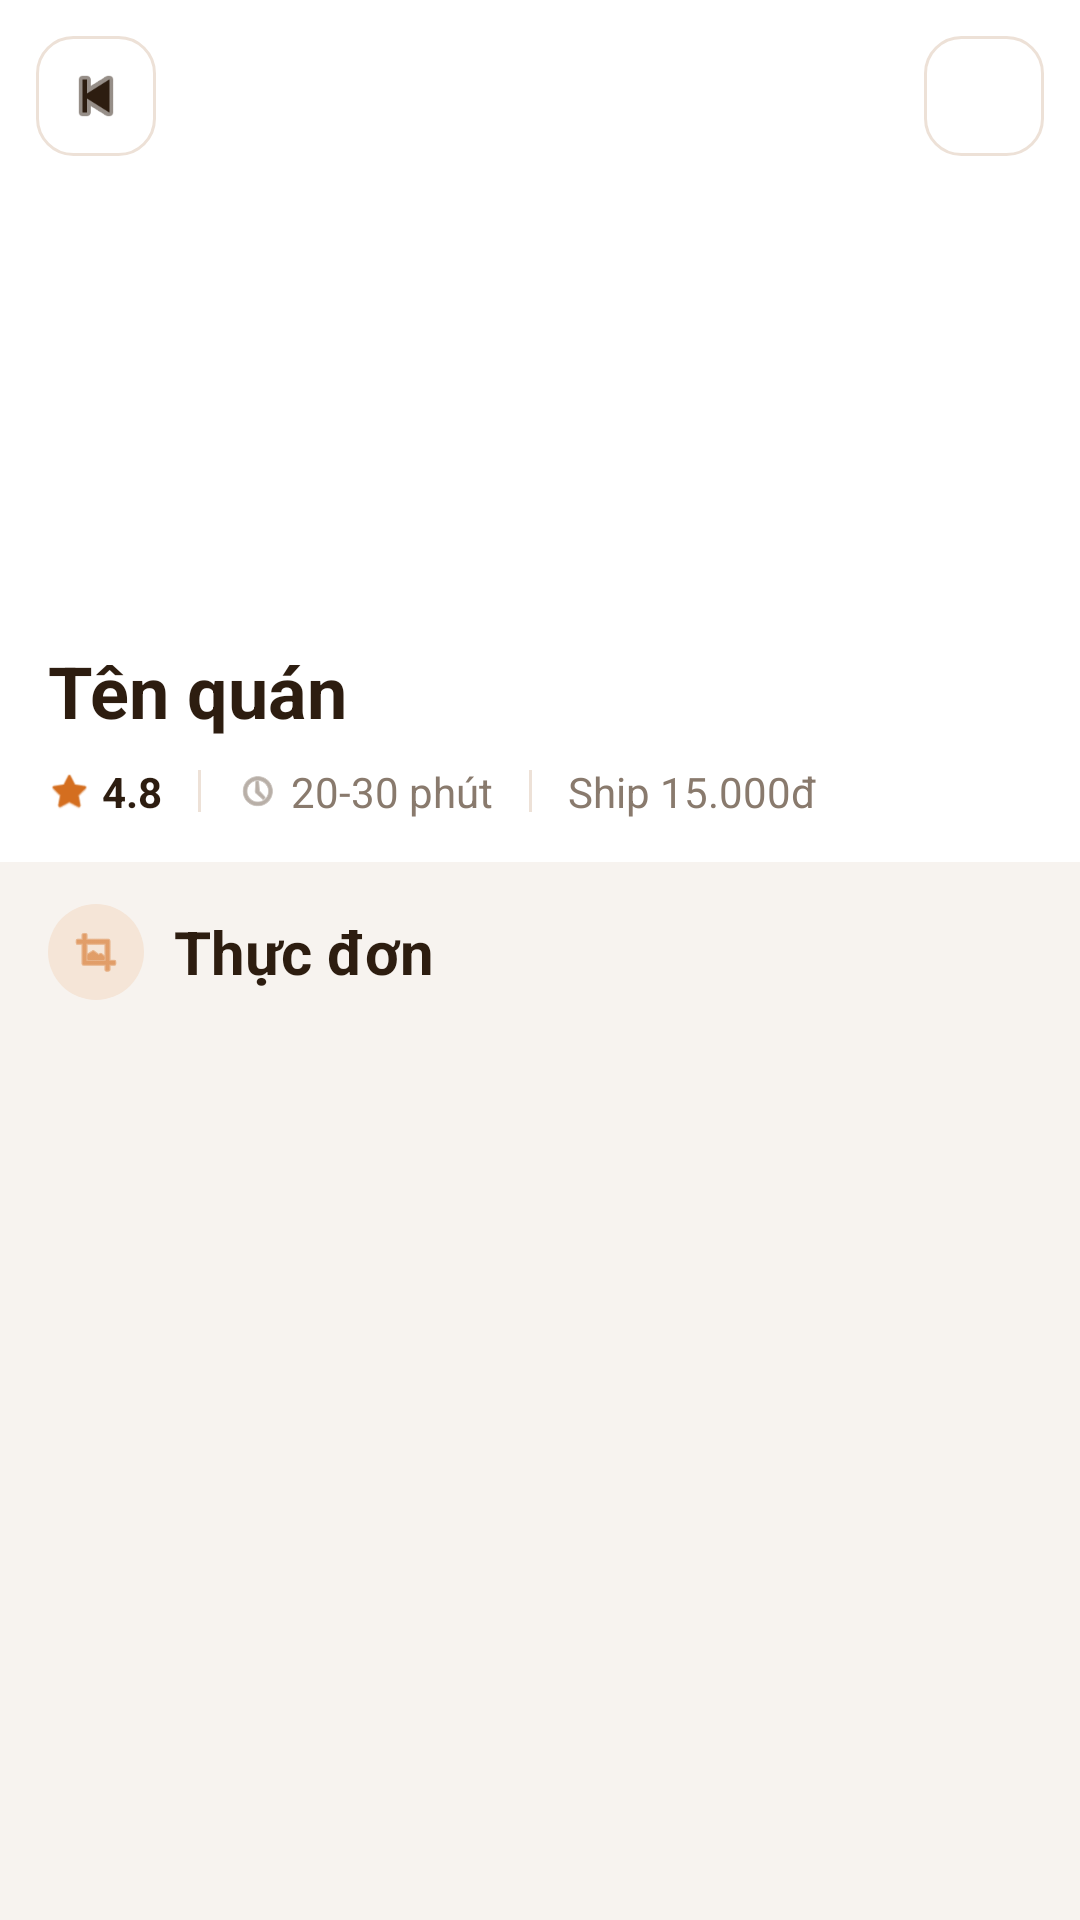

Reconstruct the res/layout file that produces this screen, plus the resources it refers to.
<!-- AndroidManifest.xml: application theme Theme.FoodNow -->
<!-- res/layout/activity_store_detail.xml -->
<?xml version="1.0" encoding="utf-8"?>
<androidx.coordinatorlayout.widget.CoordinatorLayout xmlns:android="http://schemas.android.com/apk/res/android"
    xmlns:app="http://schemas.android.com/apk/res-auto"
    xmlns:tools="http://schemas.android.com/tools"
    android:layout_width="match_parent"
    android:layout_height="match_parent"
    android:background="@color/home_background"
    tools:context=".activities.StoreDetailActivity">

    
    <com.google.android.material.appbar.AppBarLayout
        android:layout_width="match_parent"
        android:layout_height="wrap_content"
        android:background="@color/white"
        app:elevation="0dp">

        <com.google.android.material.appbar.CollapsingToolbarLayout
            android:layout_width="match_parent"
            android:layout_height="wrap_content"
            app:layout_scrollFlags="scroll|exitUntilCollapsed">

            
            <ImageView
                android:id="@+id/img_store_detail"
                android:layout_width="match_parent"
                android:layout_height="200dp"
                android:scaleType="centerCrop"
                android:src="@drawable/ic_launcher_background"
                app:layout_collapseMode="parallax" />

            
            <ImageView
                android:id="@+id/btn_back"
                android:layout_width="40dp"
                android:layout_height="40dp"
                android:layout_margin="12dp"
                android:background="@drawable/bg_home_rating_chip"
                android:padding="8dp"
                android:src="@android:drawable/ic_media_previous"
                app:layout_collapseMode="pin"
                app:tint="@color/home_text_primary" />

            
            <ImageView
                android:id="@+id/btn_favorite"
                android:layout_width="40dp"
                android:layout_height="40dp"
                android:layout_gravity="top|end"
                android:layout_margin="12dp"
                android:background="@drawable/bg_home_rating_chip"
                android:padding="8dp"
                android:src="@drawable/ic_nav_favorite"
                app:layout_collapseMode="pin"
                app:tint="@color/white" />

        </com.google.android.material.appbar.CollapsingToolbarLayout>

        
        <LinearLayout
            android:layout_width="match_parent"
            android:layout_height="wrap_content"
            android:orientation="vertical"
            android:paddingStart="16dp"
            android:paddingTop="14dp"
            android:paddingEnd="16dp"
            android:paddingBottom="14dp">

            <TextView
                android:id="@+id/tv_store_detail_name"
                android:layout_width="wrap_content"
                android:layout_height="wrap_content"
                android:text="Tên quán"
                android:textColor="@color/home_text_primary"
                android:textSize="24sp"
                android:textStyle="bold" />

            
            <LinearLayout
                android:layout_width="match_parent"
                android:layout_height="wrap_content"
                android:layout_marginTop="8dp"
                android:gravity="center_vertical"
                android:orientation="horizontal">

                
                <LinearLayout
                    android:layout_width="wrap_content"
                    android:layout_height="wrap_content"
                    android:gravity="center_vertical"
                    android:orientation="horizontal">

                    <ImageView
                        android:layout_width="14dp"
                        android:layout_height="14dp"
                        android:src="@android:drawable/btn_star_big_on"
                        app:tint="@color/home_primary_orange" />

                    <TextView
                        android:id="@+id/tv_store_detail_rating"
                        android:layout_width="wrap_content"
                        android:layout_height="wrap_content"
                        android:layout_marginStart="4dp"
                        android:text="4.8"
                        android:textColor="@color/home_text_primary"
                        android:textSize="14sp"
                        android:textStyle="bold" />
                </LinearLayout>

                <View
                    android:layout_width="1dp"
                    android:layout_height="14dp"
                    android:layout_marginStart="12dp"
                    android:layout_marginEnd="12dp"
                    android:background="@color/home_border" />

                
                <ImageView
                    android:layout_width="14dp"
                    android:layout_height="14dp"
                    android:src="@android:drawable/ic_menu_recent_history"
                    app:tint="@color/home_text_secondary" />

                <TextView
                    android:id="@+id/tv_store_detail_time"
                    android:layout_width="wrap_content"
                    android:layout_height="wrap_content"
                    android:layout_marginStart="4dp"
                    android:text="20-30 phút"
                    android:textColor="@color/home_text_secondary"
                    android:textSize="14sp" />

                <View
                    android:layout_width="1dp"
                    android:layout_height="14dp"
                    android:layout_marginStart="12dp"
                    android:layout_marginEnd="12dp"
                    android:background="@color/home_border" />

                
                <TextView
                    android:id="@+id/tv_store_detail_fee"
                    android:layout_width="wrap_content"
                    android:layout_height="wrap_content"
                    android:text="Ship 15.000đ"
                    android:textColor="@color/home_text_secondary"
                    android:textSize="14sp" />
            </LinearLayout>
        </LinearLayout>

        
        <LinearLayout
            android:layout_width="match_parent"
            android:layout_height="wrap_content"
            android:background="@color/home_background"
            android:gravity="center_vertical"
            android:orientation="horizontal"
            android:paddingStart="16dp"
            android:paddingTop="14dp"
            android:paddingEnd="16dp"
            android:paddingBottom="10dp">

            <FrameLayout
                android:layout_width="32dp"
                android:layout_height="32dp"
                android:background="@drawable/bg_home_icon_chip">

                <ImageView
                    android:layout_width="18dp"
                    android:layout_height="18dp"
                    android:layout_gravity="center"
                    android:src="@android:drawable/ic_menu_crop"
                    app:tint="@color/home_primary_orange" />
            </FrameLayout>

            <TextView
                android:layout_width="wrap_content"
                android:layout_height="wrap_content"
                android:layout_marginStart="10dp"
                android:text="Thực đơn"
                android:textColor="@color/home_text_primary"
                android:textSize="20sp"
                android:textStyle="bold" />
        </LinearLayout>

    </com.google.android.material.appbar.AppBarLayout>

    
    <androidx.recyclerview.widget.RecyclerView
        android:id="@+id/rv_foods"
        android:layout_width="match_parent"
        android:layout_height="match_parent"
        android:clipToPadding="false"
        android:paddingTop="12dp"
        android:paddingBottom="16dp"
        app:layout_behavior="@string/appbar_scrolling_view_behavior" />

</androidx.coordinatorlayout.widget.CoordinatorLayout>
<!-- resources referenced by this layout -->
<resources>
  <color name="home_background">#F7F3EF</color>
  <color name="home_border">@color/app_outline</color>
  <color name="home_primary_orange">@color/app_accent_primary</color>
  <color name="home_text_primary">@color/app_text_primary</color>
  <color name="home_text_secondary">@color/app_text_secondary</color>
  <color name="white">#FFFFFFFF</color>
  <!-- drawable bg_home_icon_chip (drawable) -->
  <?xml version="1.0" encoding="utf-8"?>
  <shape xmlns:android="http://schemas.android.com/apk/res/android" android:shape="oval">
      <solid android:color="@color/home_chip_bg" />
  </shape>
  <!-- drawable bg_home_rating_chip (drawable) -->
  <?xml version="1.0" encoding="utf-8"?>
  <shape xmlns:android="http://schemas.android.com/apk/res/android" android:shape="rectangle">
      <solid android:color="@color/app_surface" />
      <corners android:radius="12dp" />
      <stroke android:width="1dp" android:color="@color/app_outline" />
  </shape>
  <style name="Theme.FoodNow" parent="Base.Theme.FoodNow" />
  <color name="app_outline">#EDE1D7</color>
  <color name="app_accent_primary">#D46E1F</color>
  <color name="app_text_primary">#2D1D10</color>
  <color name="app_text_secondary">#897A6D</color>
  <color name="home_chip_bg">@color/app_surface_tint</color>
  <color name="app_surface">#FFFFFFFF</color>
  <style name="Base.Theme.FoodNow" parent="Theme.Material3.Light.NoActionBar">
          
          <item name="colorPrimary">#FF6B35</item>
          <item name="colorOnPrimary">#FFFFFF</item>
          <item name="colorPrimaryContainer">#FFF3E0</item>
          <item name="colorOnPrimaryContainer">#BF360C</item>
          <item name="colorSecondary">#FF6B35</item>
          <item name="colorOnSecondary">#FFFFFF</item>
          
          <item name="colorSecondaryContainer">#FFF3E0</item>
          <item name="colorOnSecondaryContainer">#BF360C</item>
          <item name="colorTertiary">#FF9800</item>
          <item name="colorOnTertiary">#FFFFFF</item>
          <item name="colorTertiaryContainer">#FFF8E1</item>
          
          <item name="colorControlActivated">#FF6B35</item>
          <item name="colorAccent">#FF6B35</item>
          <item name="android:colorAccent">#FF6B35</item>
          
          <item name="android:statusBarColor">#FF6B35</item>
          <item name="android:windowDrawsSystemBarBackgrounds">true</item>
          <item name="android:windowLightStatusBar" tools:targetApi="m">false</item>
      </style>
  <color name="app_surface_tint">#F5E5D7</color>
</resources>
